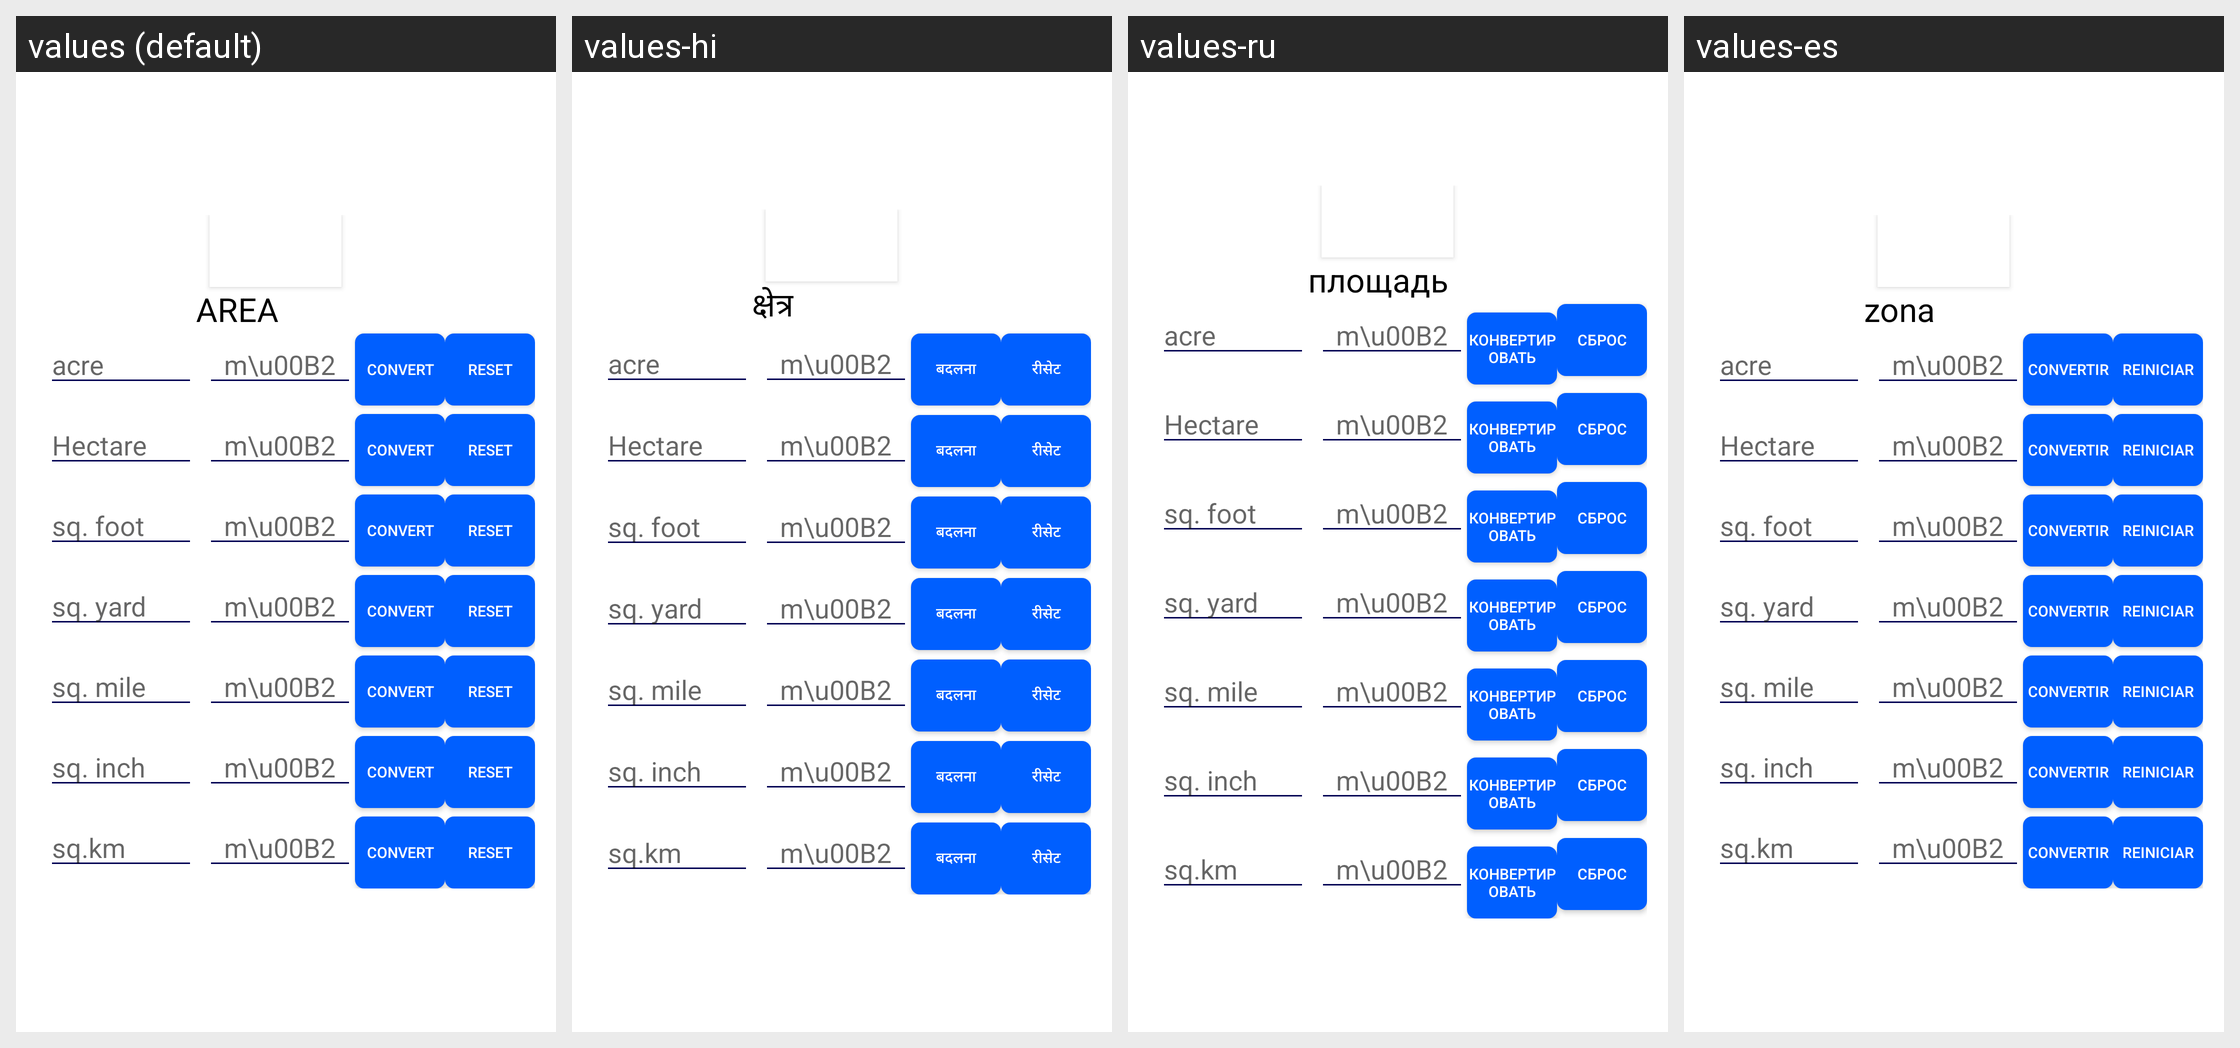

The same Android screen rendered under several of its app's locales, left to right. List the strings drawn on it with the default value and each locale's translation.
Android screen res/layout/fragment_area_con.xml rendered under 4 locales, left to right: values (default), values-hi, values-ru, values-es. Device: Nexus 5 (rendered at 1080×1920; each locale shown at half size, 540×960, under a caption strip naming it); theme AppTheme.
Other locales in the repository, not shown: values-de, values-fr, values-it, values-zh.
Strings drawn on this screen, with the default value and each locale's value (text and hints the layout hard-codes, and strings that could not be matched under every locale, appear in the picture but are not listed):

area
  values: AREA
  values-hi: क्षेत्र
  values-ru: площадь
  values-es: zona

convert
  values: Convert
  values-hi: बदलना
  values-ru: конвертировать
  values-es: convertir

reset
  values: Reset
  values-hi: रीसेट
  values-ru: сброс
  values-es: Reiniciar
